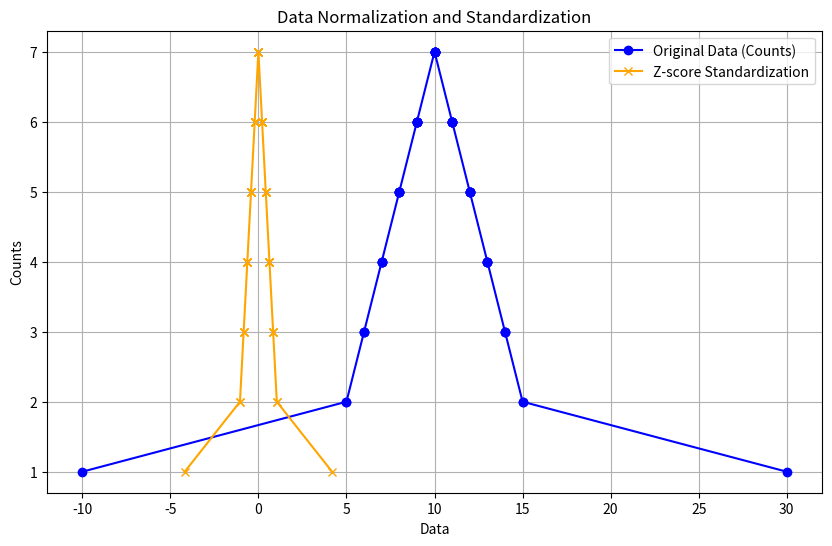

The matplotlib source for this figure:
import numpy as np
import matplotlib.pyplot as plt

# 数据归一化方法
def normalize(x, mode="0-1"):
    """
    数据归一化
    Parameters:
        x: 输入数据列表或数组
        mode: 归一化模式 ("0-1" 或 "-1~1")
    Returns:
        归一化后的数据
    """
    x_min, x_max = min(x), max(x)
    if mode == "0-1":
        return [(i - x_min) / (x_max - x_min) for i in x]
    elif mode == "-1~1":
        x_mean = np.mean(x)
        return [(i - x_mean) / (x_max - x_min) for i in x]
    else:
        raise ValueError("Invalid mode. Use '0-1' or '-1~1'.")

# 数据标准化方法
def z_score(x):
    """
    数据标准化 (Z-score)
    Parameters:
        x: 输入数据列表或数组
    Returns:
        标准化后的数据
    """
    x_mean = np.mean(x)
    x_std = np.std(x)
    return [(i - x_mean) / x_std for i in x]

# 数据统计
def count_occurrences(x):
    """
    统计每个值的出现次数
    Parameters:
        x: 输入数据列表或数组
    Returns:
        出现次数列表，与输入数据一一对应
    """
    return [x.count(i) for i in x]

if __name__ == "__main__":
    # 原始数据
    l = [-10, 5, 5, 6, 6, 6, 7, 7, 7, 7, 8, 8, 8, 8, 8, 9, 9, 9, 9, 9, 9, 
         10, 10, 10, 10, 10, 10, 10, 11, 11, 11, 11, 11, 11, 12, 12, 12, 12, 
         12, 13, 13, 13, 13, 14, 14, 14, 15, 15, 30]

    # 统计数据出现次数
    cs = count_occurrences(l)

    # 数据归一化和标准化
    normalized_data = normalize(l, mode="-1~1")  # 使用 -1~1 归一化
    z_scored_data = z_score(l)                  # 标准化

    # 打印结果
    print("归一化数据 (-1~1):", normalized_data)
    print("标准化数据 (Z-score):", z_scored_data)

    # 绘制数据
    plt.figure(figsize=(10, 6))
    plt.plot(l, cs, label="Original Data (Counts)", color="blue", marker="o")
    plt.plot(z_scored_data, cs, label="Z-score Standardization", color="orange", marker="x")
    plt.xlabel("Data")
    plt.ylabel("Counts")
    plt.title("Data Normalization and Standardization")
    plt.legend()
    plt.grid()
    plt.show()